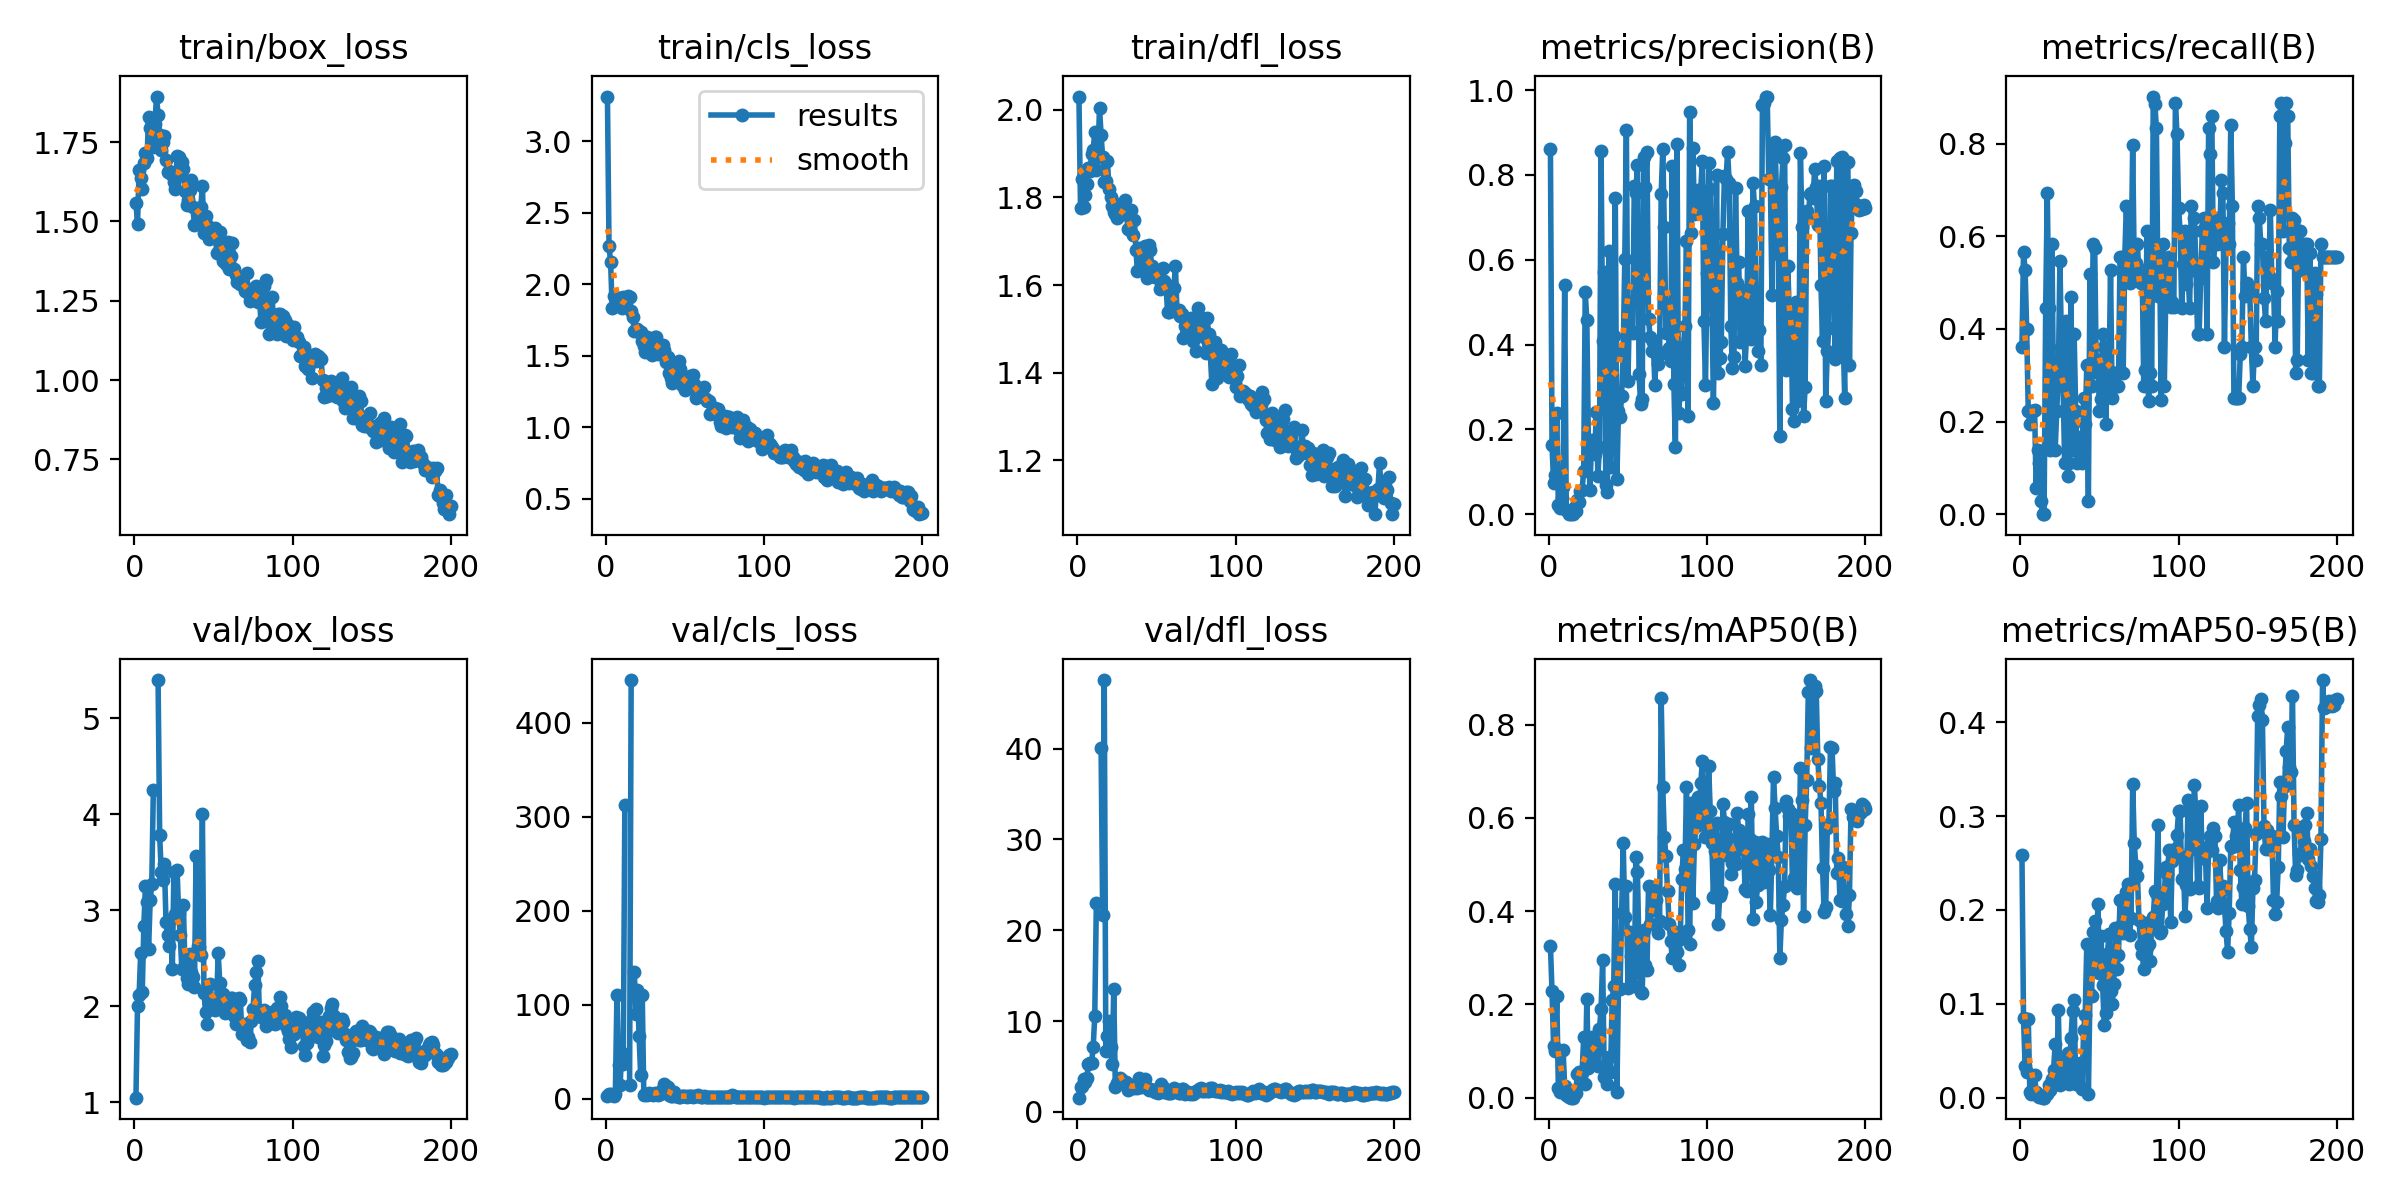

Source data for this figure (header and first rows):
epoch, time, train/box_loss, train/cls_loss, train/dfl_loss, metrics/precision(B), metrics/recall(B), metrics/mAP50(B), metrics/mAP50-95(B), val/box_loss, val/cls_loss, val/dfl_loss, lr/pg0, lr/pg1, lr/pg2
1, 10.32, 1.559, 3.314, 2.03, 0.8609, 0.3611, 0.3258, 0.259, 1.049, 2.549, 1.57, 0.0001, 0.0001, 0.0001
2, 21.98, 1.493, 2.267, 1.776, 0.1621, 0.5666, 0.228, 0.08451, 2.004, 4.555, 2.73, 0.0002156, 0.0002156, 0.0002156
3, 32.3, 1.661, 2.155, 1.843, 0.07467, 0.5278, 0.1108, 0.03342, 2.118, 5.19, 2.823, 0.0003301, 0.0003301, 0.0003301
4, 45.26, 1.637, 1.833, 1.779, 0.09332, 0.399, 0.09933, 0.02764, 2.558, 4.113, 3.655, 0.0004434, 0.0004434, 0.0004434
5, 60.4, 1.602, 1.916, 1.806, 0.2377, 0.2222, 0.2189, 0.08397, 2.151, 2.493, 3.328, 0.0005556, 0.0005556, 0.0005556
6, 74.07, 1.685, 1.846, 1.831, 0.02183, 0.1944, 0.02096, 0.00556, 2.841, 5.223, 3.745, 0.0006666, 0.0006666, 0.0006666
7, 88.93, 1.714, 1.86, 1.867, 0.01515, 0.2222, 0.01158, 0.00344, 3.252, 110.1, 5.272, 0.0007764, 0.0007764, 0.0007764
8, 101, 1.698, 1.904, 1.86, 0.03701, 0.2222, 0.02676, 0.00687, 3.082, 35.79, 5.339, 0.0008851, 0.0008851, 0.0008851
9, 113.9, 1.829, 1.881, 1.899, 0.06339, 0.2259, 0.1015, 0.02401, 2.598, 14.56, 5.42, 0.0009926, 0.0009926, 0.0009926
10, 127, 1.796, 1.832, 1.908, 0.54, 0.05556, 0.02591, 0.0057, 3.103, 48.21, 7.128, 0.001099, 0.001099, 0.001099
11, 139.2, 1.811, 1.915, 1.949, 0.00888, 0.1389, 0.00621, 0.00144, 3.273, 37.36, 10.55, 0.001204, 0.001204, 0.001204
12, 151.5, 1.734, 1.851, 1.863, 0.00758, 0.1111, 0.00361, 0.00068, 4.247, 312, 23, 0.001308, 0.001308, 0.001308
13, 161.4, 1.806, 1.896, 1.894, 0.00124, 0.02778, 0.00061, 0.00024, nan, nan, nan, 0.001411, 0.001411, 0.001411
14, 171.4, 1.893, 1.918, 2.004, 0, 0, 0, 0, nan, nan, nan, 0.001513, 0.001513, 0.001513
15, 181.3, 1.836, 1.913, 1.943, 0, 0, 0, 0, 5.397, 14.52, 40.08, 0.001551, 0.001551, 0.001551
16, 190, 1.772, 1.817, 1.891, 0.01455, 0.4444, 0.01509, 0.0044, 3.782, 445.5, 21.7, 0.001543, 0.001543, 0.001543
17, 200.4, 1.725, 1.77, 1.835, 0.00845, 0.6944, 0.01102, 0.00396, 3.396, inf, 47.54, 0.001535, 0.001535, 0.001535
18, 211.3, 1.75, 1.673, 1.837, 0.03239, 0.4444, 0.05086, 0.01374, 3.32, 134.7, 6.75, 0.001527, 0.001527, 0.001527
19, 221.3, 1.769, 1.673, 1.884, 0.02976, 0.1389, 0.05426, 0.00773, 3.48, 90.3, 8.328, 0.001518, 0.001518, 0.001518
20, 231.5, 1.693, 1.685, 1.819, 0.05415, 0.5833, 0.05323, 0.02029, 2.88, 115.9, 9.964, 0.00151, 0.00151, 0.00151
21, 240.8, 1.654, 1.675, 1.801, 0.05714, 0.2222, 0.05258, 0.02985, 2.744, 66.8, 7.13, 0.001502, 0.001502, 0.001502
22, 251.9, 1.659, 1.667, 1.78, 0.1015, 0.1389, 0.1294, 0.05686, 2.626, 24.81, 5.226, 0.001494, 0.001494, 0.001494
23, 262.7, 1.65, 1.604, 1.766, 0.5242, 0.2222, 0.02994, 0.01759, 2.908, 110.1, 13.51, 0.001485, 0.001485, 0.001485
24, 274.2, 1.65, 1.569, 1.763, 0.4576, 0.2992, 0.2107, 0.09358, 2.388, 3.774, 2.757, 0.001477, 0.001477, 0.001477
25, 282.5, 1.625, 1.527, 1.754, 0.1682, 0.547, 0.06312, 0.01333, 3.395, 4.78, 3.204, 0.001469, 0.001469, 0.001469
26, 291.8, 1.603, 1.636, 1.758, 0.05743, 0.3611, 0.07062, 0.03821, 2.964, 3.846, 3.245, 0.001461, 0.001461, 0.001461
27, 302.8, 1.707, 1.598, 1.784, 0.1741, 0.2778, 0.131, 0.02431, 3.424, 6.014, 3.744, 0.001452, 0.001452, 0.001452
28, 314.6, 1.702, 1.596, 1.778, 0.1503, 0.1111, 0.07769, 0.02365, 2.973, 5.402, 3.543, 0.001444, 0.001444, 0.001444
29, 325.4, 1.646, 1.509, 1.763, 0.1422, 0.4167, 0.1071, 0.02659, 2.74, 4.909, 3.232, 0.001436, 0.001436, 0.001436
30, 337.1, 1.688, 1.598, 1.793, 0.2403, 0.08333, 0.1038, 0.04756, 2.386, 3.707, 3.055, 0.001428, 0.001428, 0.001428
31, 348.8, 1.666, 1.635, 1.768, 0.09089, 0.1111, 0.06708, 0.01487, 3.056, 6.267, 3.29, 0.001419, 0.001419, 0.001419
32, 358.7, 1.595, 1.629, 1.727, 0.1593, 0.469, 0.1476, 0.06356, 2.402, 5.093, 2.416, 0.001411, 0.001411, 0.001411
33, 370.6, 1.552, 1.515, 1.725, 0.8566, 0.1389, 0.1905, 0.0924, 2.3, 3.35, 2.659, 0.001403, 0.001403, 0.001403
34, 379.8, 1.567, 1.533, 1.771, 0.4089, 0.3889, 0.296, 0.1042, 2.228, 4.663, 2.625, 0.001395, 0.001395, 0.001395
35, 389.3, 1.598, 1.559, 1.714, 0.5722, 0.2222, 0.04378, 0.01436, 2.548, 7.703, 2.998, 0.001386, 0.001386, 0.001386
36, 398.4, 1.63, 1.576, 1.75, 0.06931, 0.1111, 0.05488, 0.02201, 2.36, 10.71, 2.671, 0.001378, 0.001378, 0.001378
37, 408.7, 1.545, 1.54, 1.68, 0.05207, 0.1389, 0.02931, 0.01326, 2.302, 15.25, 2.789, 0.00137, 0.00137, 0.00137
38, 419.6, 1.488, 1.456, 1.632, 0.6216, 0.1667, 0.08813, 0.03663, 2.204, 13.3, 2.626, 0.001362, 0.001362, 0.001362
39, 429.4, 1.538, 1.49, 1.684, 0.1101, 0.1111, 0.05497, 0.00885, 3.569, 12.91, 3.682, 0.001353, 0.001353, 0.001353
40, 439.9, 1.493, 1.383, 1.642, 0.2243, 0.25, 0.2085, 0.07221, 2.626, 3.566, 2.747, 0.001345, 0.001345, 0.001345
41, 450.6, 1.51, 1.349, 1.674, 0.4201, 0.1944, 0.2401, 0.08833, 2.62, 2.576, 2.981, 0.001337, 0.001337, 0.001337
42, 460.9, 1.546, 1.31, 1.637, 0.7467, 0.3212, 0.4583, 0.1641, 2.535, 2.376, 2.907, 0.001329, 0.001329, 0.001329
43, 470.6, 1.611, 1.358, 1.69, 0.08244, 0.02778, 0.01144, 0.00364, 3.998, 6.704, 3.668, 0.00132, 0.00132, 0.00132
44, 481, 1.463, 1.354, 1.617, 0.2428, 0.5196, 0.2384, 0.1106, 2.142, 3.115, 2.609, 0.001312, 0.001312, 0.001312
45, 491.2, 1.516, 1.414, 1.691, 0.2282, 0.2778, 0.2328, 0.1079, 1.945, 2.79, 2.421, 0.001304, 0.001304, 0.001304
46, 502.3, 1.487, 1.461, 1.679, 0.2797, 0.5833, 0.3961, 0.1762, 1.817, 1.988, 2.544, 0.001296, 0.001296, 0.001296
47, 512.9, 1.445, 1.406, 1.644, 0.3829, 0.5745, 0.5461, 0.1879, 2.04, 2.042, 2.462, 0.001287, 0.001287, 0.001287
48, 523.5, 1.474, 1.299, 1.621, 0.602, 0.3072, 0.3879, 0.1386, 2.228, 2.578, 2.36, 0.001279, 0.001279, 0.001279
49, 534.3, 1.462, 1.34, 1.618, 0.9052, 0.3333, 0.455, 0.2064, 1.993, 2.533, 2.159, 0.001271, 0.001271, 0.001271
50, 544.1, 1.459, 1.264, 1.625, 0.3146, 0.2222, 0.236, 0.133, 2.05, 2.578, 2.326, 0.001263, 0.001263, 0.001263
51, 554.9, 1.478, 1.286, 1.624, 0.5, 0.2493, 0.3555, 0.1727, 1.961, 2.098, 2.107, 0.001254, 0.001254, 0.001254
52, 565.6, 1.402, 1.273, 1.59, 0.4332, 0.3897, 0.3044, 0.1195, 2.053, 2.962, 2.284, 0.001246, 0.001246, 0.001246
53, 574.5, 1.464, 1.36, 1.605, 0.4268, 0.3611, 0.2683, 0.07748, 2.554, 3.222, 3.112, 0.001238, 0.001238, 0.001238
54, 587, 1.468, 1.339, 1.639, 0.7745, 0.1944, 0.2389, 0.09004, 2.239, 2.52, 2.737, 0.00123, 0.00123, 0.00123
55, 598.7, 1.422, 1.366, 1.61, 0.7579, 0.3153, 0.5172, 0.1528, 2.09, 2.21, 2.2, 0.001221, 0.001221, 0.001221
56, 608.7, 1.374, 1.304, 1.602, 0.8245, 0.2829, 0.4845, 0.1741, 2.131, 2.728, 2.224, 0.001213, 0.001213, 0.001213
57, 619.8, 1.371, 1.203, 1.539, 0.3296, 0.5278, 0.3067, 0.1138, 1.928, 3.049, 2.13, 0.001205, 0.001205, 0.001205
58, 630.1, 1.365, 1.236, 1.539, 0.26, 0.25, 0.2277, 0.09998, 1.96, 3.374, 2.132, 0.001197, 0.001197, 0.001197
59, 641.1, 1.436, 1.22, 1.589, 0.2715, 0.3056, 0.2243, 0.1207, 1.947, 2.964, 2.103, 0.001188, 0.001188, 0.001188
60, 651.2, 1.351, 1.22, 1.548, 0.8414, 0.3056, 0.359, 0.181, 1.971, 2.19, 2.467, 0.00118, 0.00118, 0.00118
... 140 more rows
